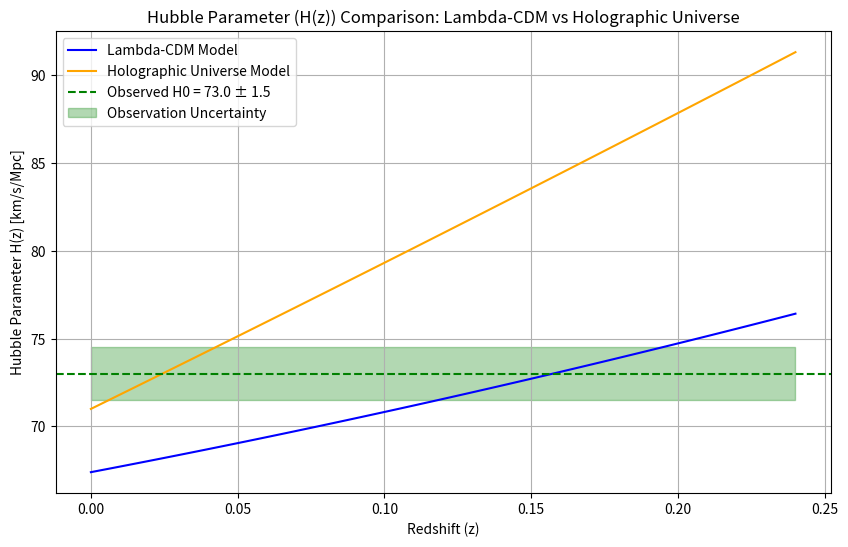

This figure's Python source:
import matplotlib.pyplot as plt
import numpy as np

# Constants and parameters
H0_lambda_CDM = 67.4  # Lambda-CDM Hubble constant (km/s/Mpc)
H0_holographic = 71.0  # Holographic Universe Hubble constant (km/s/Mpc)
H0_observed = 73.0  # Observed local Hubble constant (km/s/Mpc)
H0_observed_err = 1.5  # Observational uncertainty (km/s/Mpc)
Omega_m = 0.315  # Matter density parameter (Planck 2018)
Omega_Lambda = 1 - Omega_m  # Dark energy density (flat universe assumption)
Omega_holo = 1 - Omega_m  # Energy density for the Holographic Universe
n = 2  # Exponent for holographic corrections

# Define restricted redshift range for plotting
z_restricted = np.linspace(0, 0.24, 100)

# Lambda-CDM H(z) calculation
H_lambda_CDM_restricted = H0_lambda_CDM * np.sqrt(Omega_m * (1 + z_restricted)**3 + Omega_Lambda)

# Holographic Universe H(z) calculation
H_holographic_restricted = H0_holographic * np.sqrt(Omega_m * (1 + z_restricted)**3 + Omega_holo * (1 + z_restricted)**n)

# Plotting
plt.figure(figsize=(10, 6))

# Lambda-CDM model curve
plt.plot(z_restricted, H_lambda_CDM_restricted, label="Lambda-CDM Model", color="blue")

# Holographic Universe model curve
plt.plot(z_restricted, H_holographic_restricted, label="Holographic Universe Model", color="orange")

# Observational H0 as a horizontal line
plt.axhline(y=H0_observed, color='green', linestyle='--', label=f"Observed H0 = {H0_observed} ± {H0_observed_err}")

# Fill uncertainty band for the observed H0
plt.fill_between(z_restricted, H0_observed - H0_observed_err, H0_observed + H0_observed_err, color='green', alpha=0.3, label="Observation Uncertainty")

# Title and axis labels
plt.title("Hubble Parameter (H(z)) Comparison: Lambda-CDM vs Holographic Universe")
plt.xlabel("Redshift (z)")
plt.ylabel("Hubble Parameter H(z) [km/s/Mpc]")

# Legend and grid
plt.legend(loc="upper left")
plt.grid(True)

# Show plot
plt.show()
